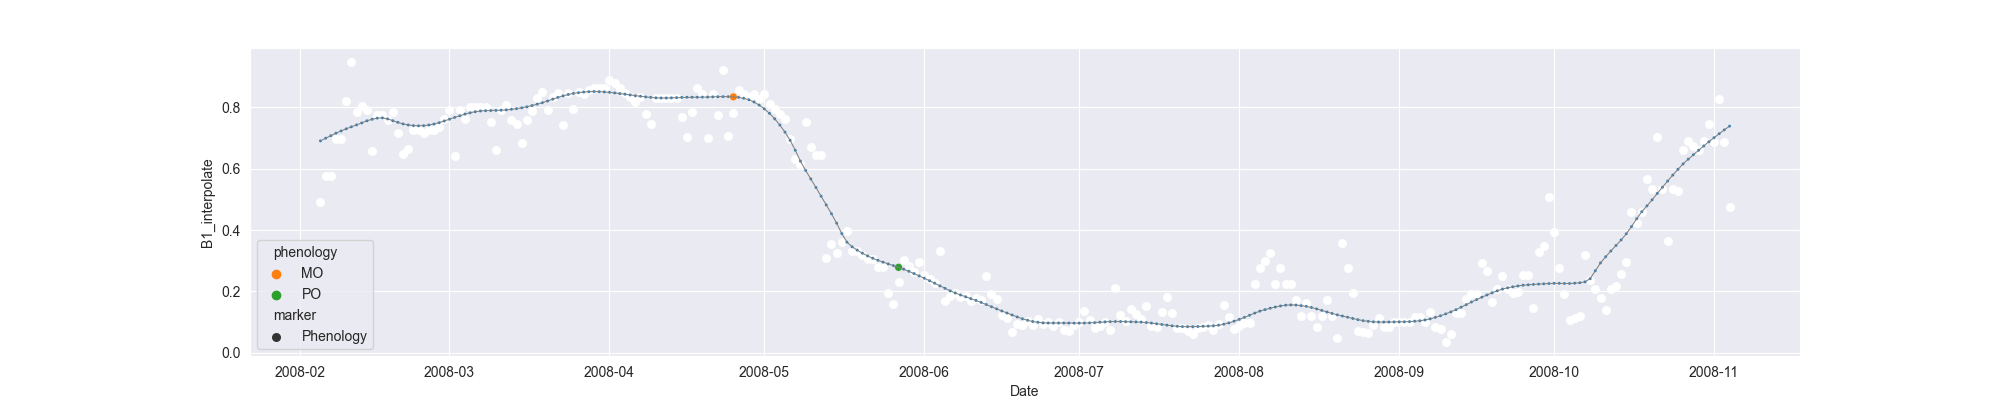

Values plotted in this chart, from the file beside it:
system:time_start, B1, B1_interpolate, B1_phenology
2008-02-05, 0.4932, 0.4932, 
2008-02-06, 0.5778, 0.5778, 
2008-02-07, , 0.5778, 
2008-02-08, , 0.6982, 
2008-02-09, 0.6954, 0.6954, 
2008-02-10, , 0.8216, 
2008-02-11, 0.9478, 0.9478, 
2008-02-12, , 0.7855, 
2008-02-13, , 0.8035, 
2008-02-14, , 0.7926, 
2008-02-15, 0.6591, 0.6591, 
2008-02-16, 0.7764, 0.7764, 
2008-02-17, , 0.7764, 
2008-02-18, , 0.7598, 
2008-02-19, 0.7859, 0.7859, 
2008-02-20, , 0.7171, 
2008-02-21, 0.6483, 0.6483, 
2008-02-22, 0.6632, 0.6632, 
2008-02-23, , 0.7271, 
2008-02-24, , 0.7263, 
2008-02-25, , 0.7171, 
2008-02-26, , 0.7271, 
2008-02-27, , 0.7271, 
2008-02-28, , 0.736, 
2008-02-29, , 0.7636, 
2008-03-01, 0.7909, 0.7909, 
2008-03-02, 0.6427, 0.6427, 
2008-03-03, 0.7916, 0.7916, 
2008-03-04, 0.7636, 0.7636, 
2008-03-05, 0.8008, 0.8008, 
2008-03-06, , 0.8017, 
2008-03-07, 0.8027, 0.8027, 
2008-03-08, , 0.8017, 
2008-03-09, , 0.7514, 
2008-03-10, 0.6602, 0.6602, 
2008-03-11, 0.7913, 0.7913, 
2008-03-12, 0.8062, 0.8062, 
2008-03-13, , 0.7601, 
2008-03-14, , 0.7445, 
2008-03-15, 0.6828, 0.6828, 
2008-03-16, , 0.7575, 
2008-03-17, , 0.7883, 
2008-03-18, 0.8321, 0.8321, 
2008-03-19, 0.85, 0.85, 
2008-03-20, 0.7923, 0.7923, 
2008-03-21, 0.8323, 0.8323, 
2008-03-22, 0.8475, 0.8475, 
2008-03-23, 0.7419, 0.7419, 
2008-03-24, , 0.8475, 
2008-03-25, , 0.7962, 
2008-03-26, 0.8504, 0.8504, 
2008-03-27, , 0.8431, 
2008-03-28, , 0.8572, 
2008-03-29, , 0.8646, 
2008-03-30, 0.864, 0.864, 
2008-03-31, 0.8615, 0.8615, 
2008-04-01, 0.8901, 0.8901, 
2008-04-02, 0.879, 0.879, 
2008-04-03, , 0.8632, 
2008-04-04, 0.8474, 0.8474, 
... 214 more rows
